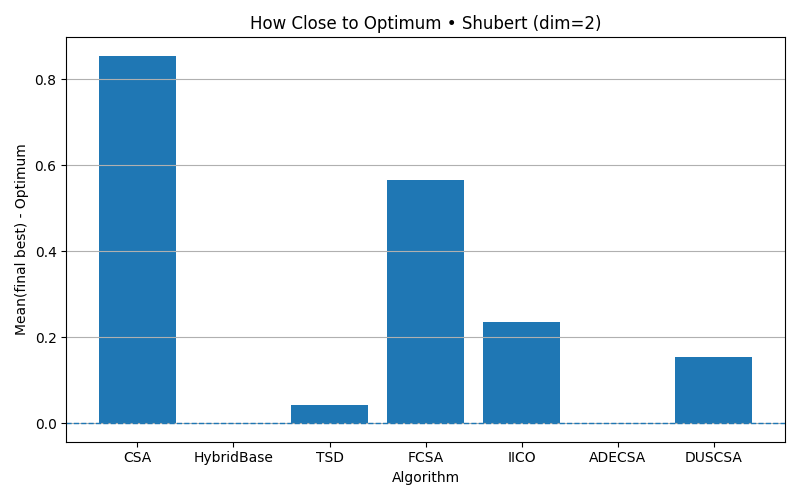

The table this chart was drawn from, first rows:
algorithm, mean_final_minus_optimum
CSA, 0.8541
HybridBase, 1.9924184272213097e-05
TSD, 0.04297
FCSA, 0.5656
IICO, 0.2345
ADECSA, -8.831023990296671e-06
DUSCSA, 0.1541
